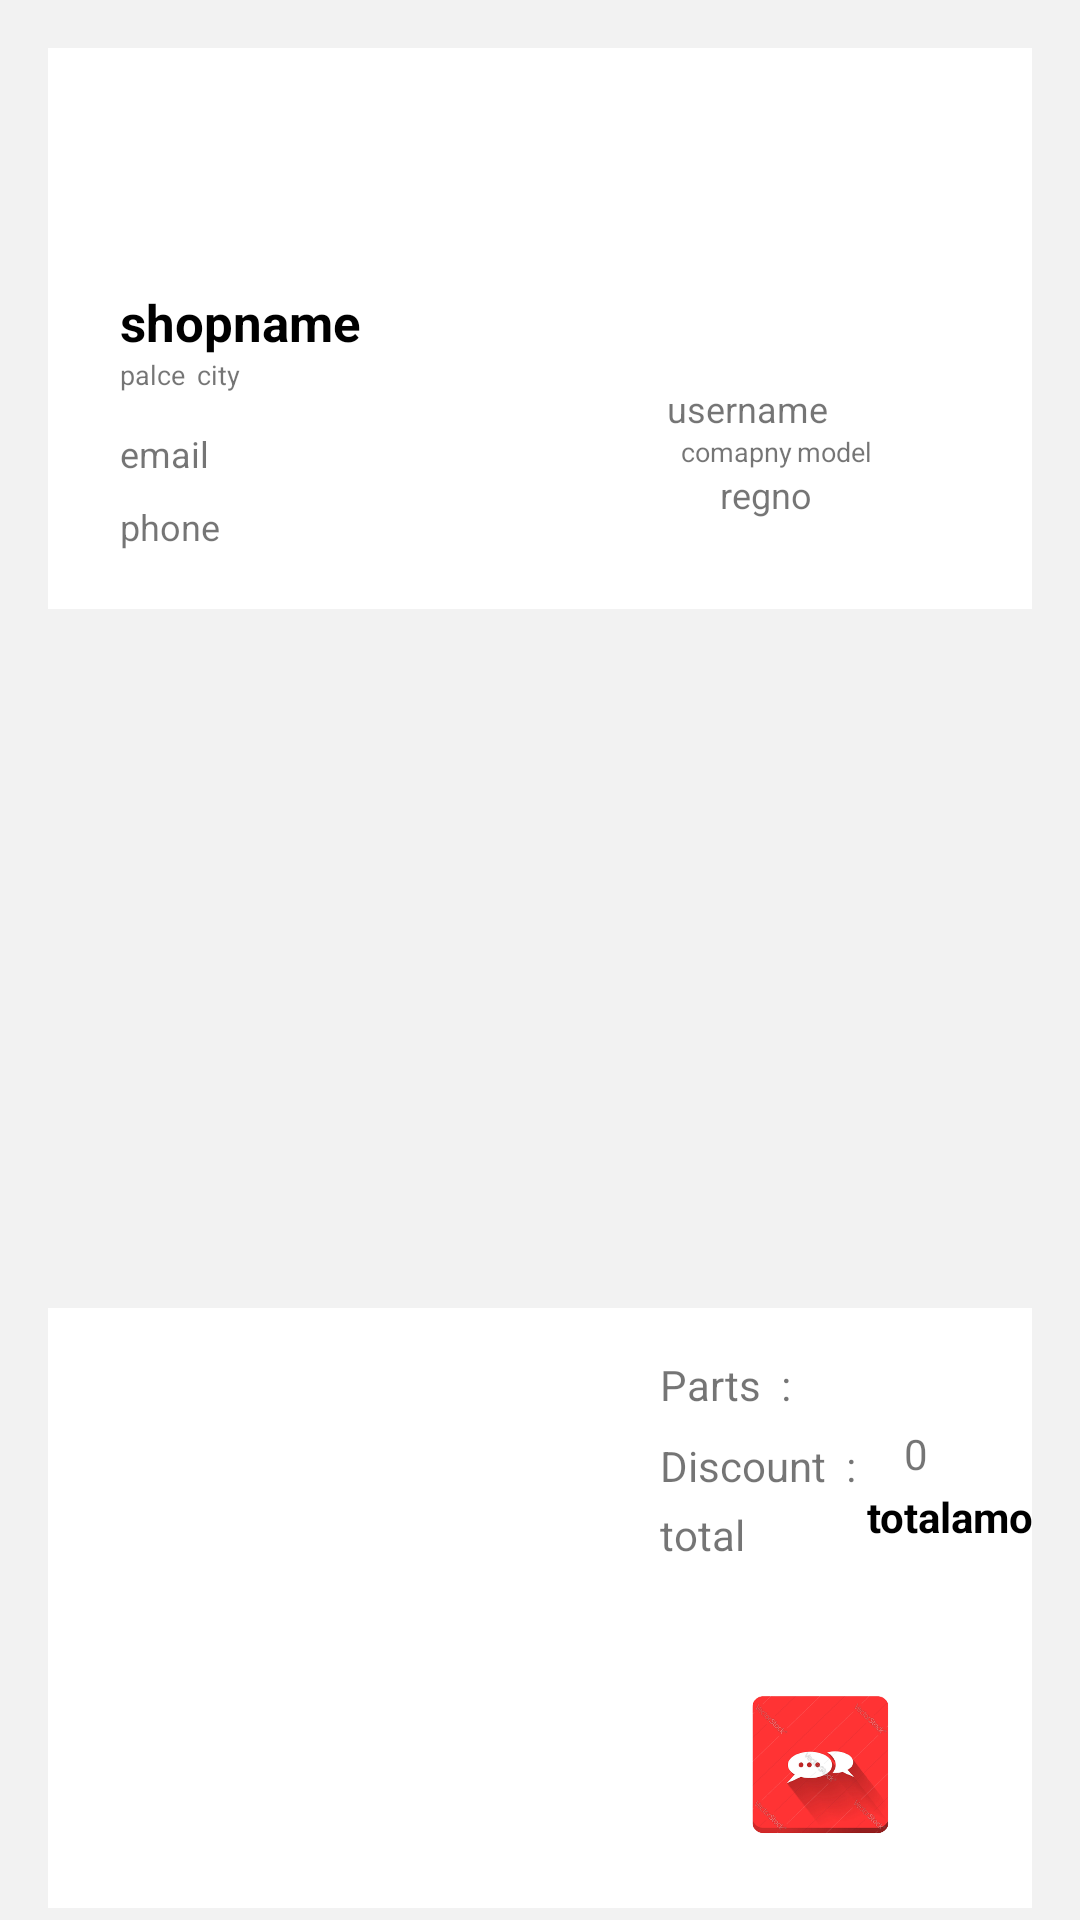

This screen was rendered from an Android layout file. Write that file and the resources it references.
<!-- AndroidManifest.xml: application theme Theme.Mechfinder -->
<!-- res/layout/activity_orderhistory_pending.xml -->
<?xml version="1.0" encoding="utf-8"?>
<androidx.constraintlayout.widget.ConstraintLayout xmlns:android="http://schemas.android.com/apk/res/android"
    xmlns:app="http://schemas.android.com/apk/res-auto"
    xmlns:tools="http://schemas.android.com/tools"
    android:layout_width="match_parent"
    android:layout_height="match_parent"
    android:background="#f2f2f2"
    tools:context=".checkout">

    <ListView
        android:id="@+id/listv2"
        android:layout_width="0dp"
        android:layout_height="217dp"
        android:layout_marginStart="16dp"
        android:layout_marginTop="8dp"
        android:layout_marginEnd="16dp"
        android:divider="@android:color/transparent"
        android:dividerHeight="4.0sp"
        android:scrollbars="none"
        app:layout_constraintEnd_toEndOf="parent"
        app:layout_constraintHorizontal_bias="0.0"
        app:layout_constraintStart_toStartOf="parent"
        app:layout_constraintTop_toBottomOf="@+id/constraintLayout2">

    </ListView>

    <androidx.constraintlayout.widget.ConstraintLayout
        android:id="@+id/constraintLayout2"
        android:layout_width="0dp"
        android:layout_height="187dp"
        android:layout_marginStart="16dp"
        android:layout_marginTop="16dp"
        android:layout_marginEnd="16dp"
        android:background="#fff"
        app:layout_constraintEnd_toEndOf="parent"
        app:layout_constraintStart_toStartOf="parent"
        app:layout_constraintTop_toTopOf="parent">

        <TextView
            android:id="@+id/textView31"
            android:layout_width="wrap_content"
            android:layout_height="wrap_content"
            android:layout_marginStart="24dp"
            android:layout_marginTop="80dp"
            android:text="shopname"
            android:textColor="#000"
            android:textSize="17dp"
            android:textStyle="bold"
            app:layout_constraintStart_toStartOf="parent"
            app:layout_constraintTop_toTopOf="parent" />

        <TextView
            android:id="@+id/textView33"
            android:layout_width="wrap_content"
            android:layout_height="wrap_content"
            android:layout_marginStart="4dp"
            android:text="city"
            android:textSize="9dp"
            app:layout_constraintStart_toEndOf="@+id/textView32"
            app:layout_constraintTop_toBottomOf="@+id/textView31" />

        <TextView
            android:id="@+id/textView34"
            android:layout_width="wrap_content"
            android:layout_height="wrap_content"
            android:layout_marginTop="112dp"
            android:layout_marginEnd="68dp"
            android:text="username"
            android:textSize="12dp"
            app:layout_constraintEnd_toEndOf="parent"
            app:layout_constraintTop_toTopOf="parent" />

        <TextView
            android:id="@+id/textView35"
            android:layout_width="wrap_content"
            android:layout_height="wrap_content"
            android:layout_marginEnd="80dp"
            android:text="comapny"
            android:textSize="9dp"
            app:layout_constraintEnd_toEndOf="parent"
            app:layout_constraintTop_toBottomOf="@+id/textView34" />

        <TextView
            android:id="@+id/textView36"
            android:layout_width="wrap_content"
            android:layout_height="wrap_content"
            android:layout_marginStart="24dp"
            android:layout_marginTop="12dp"
            android:text="email"
            android:textSize="12dp"
            app:layout_constraintStart_toStartOf="parent"
            app:layout_constraintTop_toBottomOf="@+id/textView32" />

        <TextView
            android:id="@+id/textView42"
            android:layout_width="wrap_content"
            android:layout_height="wrap_content"
            android:layout_marginEnd="53dp"
            android:text="model"
            android:textSize="9dp"
            app:layout_constraintEnd_toEndOf="parent"
            app:layout_constraintHorizontal_bias="0.777"
            app:layout_constraintStart_toEndOf="@+id/textView35"
            app:layout_constraintTop_toBottomOf="@+id/textView34" />

        <TextView
            android:id="@+id/textView43"
            android:layout_width="wrap_content"
            android:layout_height="wrap_content"
            android:layout_marginStart="224dp"
            android:text="regno"
            android:textSize="12dp"
            app:layout_constraintStart_toStartOf="parent"
            app:layout_constraintTop_toBottomOf="@+id/textView35" />

        <TextView
            android:id="@+id/textView32"
            android:layout_width="wrap_content"
            android:layout_height="wrap_content"
            android:layout_marginStart="24dp"
            android:text="palce"
            android:textSize="9dp"
            app:layout_constraintStart_toStartOf="parent"
            app:layout_constraintTop_toBottomOf="@+id/textView31" />

        <TextView
            android:id="@+id/textView37"
            android:layout_width="wrap_content"
            android:layout_height="wrap_content"
            android:layout_marginStart="24dp"
            android:layout_marginTop="8dp"
            android:text="phone"
            android:textSize="12dp"
            app:layout_constraintStart_toStartOf="parent"
            app:layout_constraintTop_toBottomOf="@+id/textView36" />

        <ImageView
            android:id="@+id/imageView13"
            android:layout_width="134dp"
            android:layout_height="81dp"
            android:layout_marginStart="40dp"
            android:layout_marginTop="16dp"
            android:layout_marginEnd="3dp"
            android:src="@drawable/logo_checkout"
            app:layout_constraintEnd_toStartOf="@+id/textView34"
            app:layout_constraintHorizontal_bias="0.666"
            app:layout_constraintStart_toEndOf="@+id/textView31"
            app:layout_constraintTop_toTopOf="parent" />
    </androidx.constraintlayout.widget.ConstraintLayout>

    <androidx.constraintlayout.widget.ConstraintLayout
        android:id="@+id/constraintLayout3"
        android:layout_width="0dp"
        android:layout_height="200dp"
        android:layout_marginStart="16dp"
        android:layout_marginTop="8dp"
        android:layout_marginEnd="16dp"
        android:background="#fff"
        app:layout_constraintEnd_toEndOf="parent"
        app:layout_constraintHorizontal_bias="0.0"
        app:layout_constraintStart_toStartOf="parent"
        app:layout_constraintTop_toBottomOf="@+id/listv2">

        <ImageView
            android:id="@+id/chat111"
            android:layout_width="60dp"
            android:layout_height="71dp"
            android:layout_marginStart="228dp"
            android:layout_marginTop="116dp"
            android:src="@drawable/chatlast"
            android:text="chat"
            app:layout_constraintStart_toStartOf="parent"
            app:layout_constraintTop_toTopOf="parent" />

        <TextView
            android:id="@+id/textView38"
            android:layout_width="wrap_content"
            android:layout_height="wrap_content"
            android:layout_marginStart="44dp"
            android:layout_marginTop="60dp"
            android:text="totalamount"
            android:textStyle="bold"
            android:textColor="#000"
            app:layout_constraintEnd_toEndOf="parent"
            app:layout_constraintHorizontal_bias="0.148"
            app:layout_constraintStart_toEndOf="@+id/textView70"
            app:layout_constraintTop_toTopOf="parent" />

        <TextView
            android:id="@+id/textView66"
            android:layout_width="wrap_content"
            android:layout_height="wrap_content"
            android:layout_marginStart="204dp"
            android:layout_marginTop="16dp"
            android:text="Parts  :"
            app:layout_constraintStart_toStartOf="parent"
            app:layout_constraintTop_toTopOf="parent" />

        <TextView
            android:id="@+id/textView67"
            android:layout_width="wrap_content"
            android:layout_height="wrap_content"
            android:layout_marginStart="204dp"
            android:layout_marginTop="8dp"
            android:text="Discount  :"
            app:layout_constraintStart_toStartOf="parent"
            app:layout_constraintTop_toBottomOf="@+id/textView66" />

        <TextView
            android:id="@+id/textView68"
            android:layout_width="wrap_content"
            android:layout_height="wrap_content"
            android:layout_marginStart="32dp"
            android:layout_marginTop="16dp"
            android:layout_marginEnd="51dp"
            android:text="0"
            app:layout_constraintEnd_toEndOf="parent"
            app:layout_constraintHorizontal_bias="0.125"
            app:layout_constraintStart_toEndOf="@+id/textView66"
            app:layout_constraintTop_toTopOf="parent" />

        <TextView
            android:id="@+id/textView69"
            android:layout_width="wrap_content"
            android:layout_height="wrap_content"
            android:layout_marginStart="16dp"
            android:layout_marginTop="4dp"
            android:text="0"
            app:layout_constraintStart_toEndOf="@+id/textView67"
            app:layout_constraintTop_toBottomOf="@+id/textView68" />

        <TextView
            android:id="@+id/textView70"
            android:layout_width="wrap_content"
            android:layout_height="wrap_content"
            android:layout_marginStart="204dp"
            android:layout_marginTop="4dp"
            android:text="total"
            app:layout_constraintStart_toStartOf="parent"
            app:layout_constraintTop_toBottomOf="@+id/textView67" />
    </androidx.constraintlayout.widget.ConstraintLayout>

    <TextView
        android:id="@+id/textView65"
        android:layout_width="wrap_content"
        android:layout_height="wrap_content"
        android:layout_marginStart="16dp"
        android:layout_marginTop="16dp"
        android:layout_marginEnd="16dp"
        android:layout_marginBottom="11dp"
        android:text="*    This Amount Might Change"
        app:layout_constraintBottom_toBottomOf="parent"
        app:layout_constraintEnd_toEndOf="parent"
        app:layout_constraintHorizontal_bias="0.505"
        app:layout_constraintStart_toStartOf="parent"
        app:layout_constraintTop_toBottomOf="@+id/constraintLayout3"
        app:layout_constraintVertical_bias="0.653" />
</androidx.constraintlayout.widget.ConstraintLayout>
<!-- resources referenced by this layout -->
<resources>
  <!-- drawable chatlast: png bitmap (drawable, 125578 bytes) -->
  <style name="Theme.Mechfinder" parent="Theme.MaterialComponents.DayNight.DarkActionBar">
          
          <item name="colorPrimary">@color/purple_500</item>
          <item name="colorPrimaryVariant">@color/purple_700</item>
          <item name="colorOnPrimary">@color/white</item>
          
          <item name="colorSecondary">@color/teal_200</item>
          <item name="colorSecondaryVariant">@color/teal_700</item>
          <item name="colorOnSecondary">@color/black</item>
          
          <item name="android:statusBarColor" tools:targetApi="l">?attr/colorPrimaryVariant</item>
          
      </style>
  <color name="purple_500">#ffffff</color>
  <color name="purple_700">#FF3700B3</color>
  <color name="white">#FFFFFFFF</color>
  <color name="teal_200">#FF03DAC5</color>
  <color name="teal_700">#FF018786</color>
  <color name="black">#FF000000</color>
</resources>
